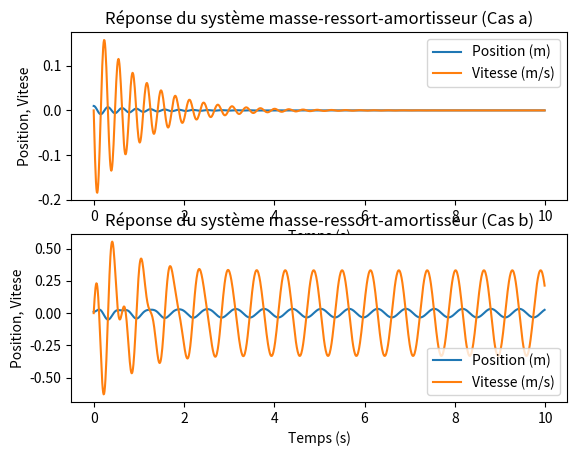
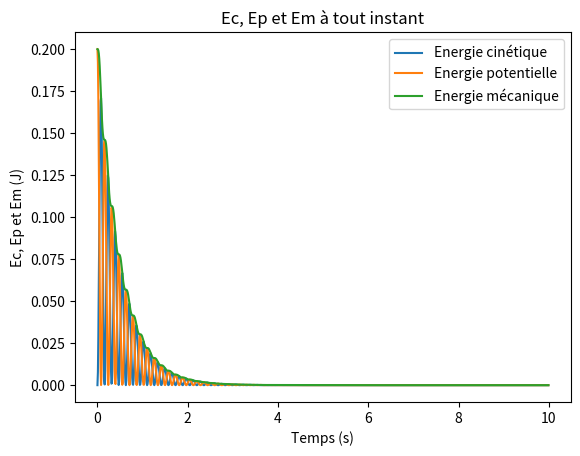

Reproduce these figures in Python, in order.
import numpy as np
from scipy.integrate import odeint
import matplotlib.pyplot as plt

def systeme_masse_ressort_amortisseur(x,t,m,a,k,F):
    """
    Fonction décrivant le système masse-ressort-amortisseur.
    Args:
        x (array): Vecteur d'état [position, vitesse].
        t (float): Temps.
        m (float): Masse.
        a (float): Coefficient de frottement de l'amortisseur.
        k (float): Constante de raideur du ressort.
        F (float): Force extérieure.
    Returns:
        dx/dt (array): Dérivées du vecteur d'état.
    """
    dxdt = np.zeros_like(x)
    dxdt[0] = x[1]
    dxdt[1] = (F(t) - a * x[1] - k * x[0]) / m
    return dxdt

# Paramètres du système
m = 10.0 # Masse en kg
a = 20.0 # Coefficient de frottement de l'amortisseur en Ns/m
k = 4000.0 # Constante de raideur du ressort en N/m
x0 = 0.01 # Position initiale en m
v0 = 0.0 # Vitesse initiale en m/s

# Fonction pour la force extérieure F(t)
F0 = 100.0 # Amplitude de la force en N
w = 10.0 # Fréquence de la force en rad/s
def force_exterieure(t):
    return F0 * np.cos(w * t) # Cas b) Force extérieure F(t) = F0*cos(wt)

# Intervalle de temps

t_start = 0.0
t_end = 10.0 # Temps final
dt = 0.01 # Pas de temps

# Vecteur d'état initial

x_init = np.array([x0, v0])

# Résolution de l'équation différentielle pour le cas a) Les oscillations sont libres
t_a = np.arange(t_start, t_end, dt)
x_a = odeint(systeme_masse_ressort_amortisseur, x_init, t_a, args=(m, a, k, lambda t: 0.0))

# Résolution de l'équation différentielle pour le cas b) Une force extérieure F(t) = F0*cos(wt)
t_b = np.arange(t_start, t_end, dt)
x_b = odeint(systeme_masse_ressort_amortisseur, x_init, t_b, args=(m, a, k, force_exterieure))

# Plot de la réponse du système pour les deux cas
plt.figure()
plt.subplot(2, 1, 1) 
plt.plot(t_a, x_a[:, 0], label ='Position (m)')
plt.plot(t_a, x_a[:, 1], label ='Vitesse (m/s)')
plt.xlabel('Temps (s)')
plt.ylabel('Position, Vitese')
plt.legend()
plt.title('Réponse du système masse-ressort-amortisseur (Cas a)')
plt.subplot(2, 1, 2)
plt.plot(t_b, x_b[:, 0], label ='Position (m)')
plt.plot(t_b, x_b[:, 1], label ='Vitesse (m/s)')
plt.xlabel('Temps (s)')
plt.ylabel('Position, Vitese')
plt.legend()
plt.title('Réponse du système masse-ressort-amortisseur (Cas b)')
plt.show()

# Calcul des énergies cinétique, potentielle et mécanique pour le cas a)

E_cinetique_a = 0.5 * m * x_a[:, 1]**2
E_potentielle_a = 0.5 * k * x_a[:, 0]**2
E_mecanique_a = E_cinetique_a + E_potentielle_a

# Plot de l'Ep, l'Ec et l'Em

plt.figure()
plt.plot(t_a, E_cinetique_a, label='Energie cinétique')
plt.plot(t_a, E_potentielle_a, label='Energie potentielle')
plt.plot(t_a, E_mecanique_a, label='Energie mécanique')
plt.xlabel('Temps (s)')
plt.ylabel('Ec, Ep et Em (J)')
plt.legend()
plt.title('Ec, Ep et Em à tout instant')
plt.show()